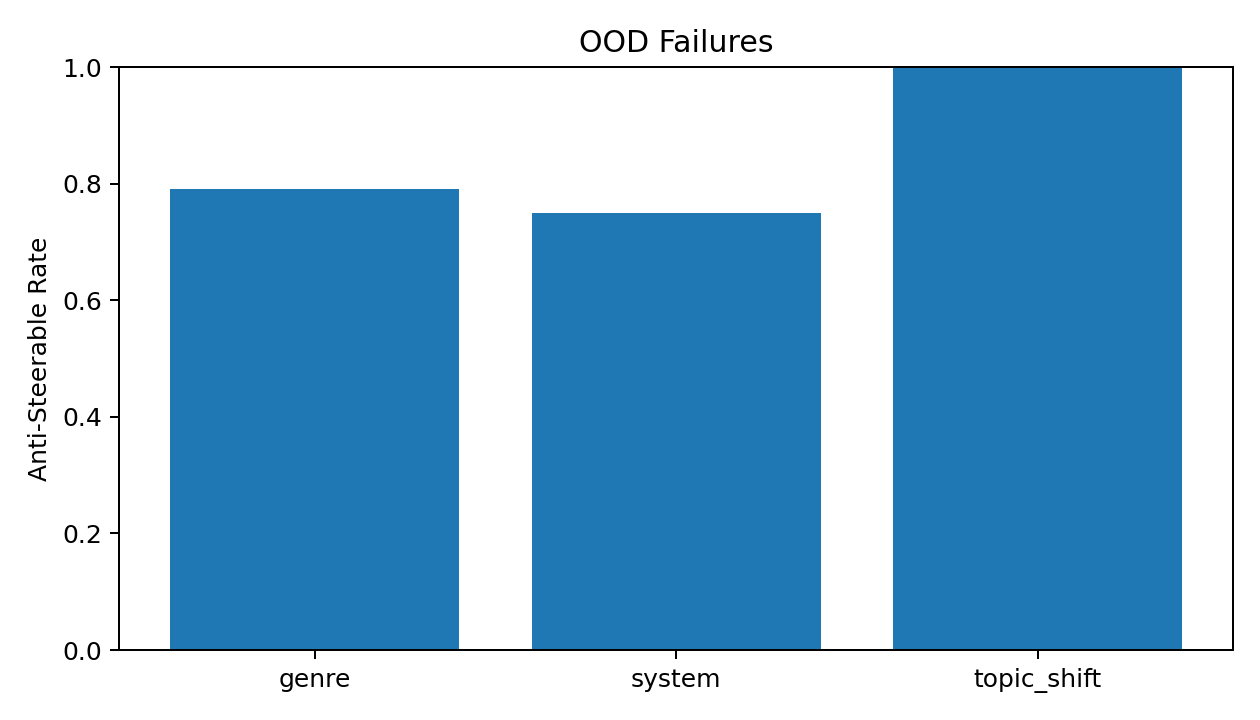

Source data for this figure (header and first rows):
model_size_label, identity_frame, axis_name, wrapper_family, retained_effect_size, anti_steerable_rate, sign_flip_rate, control_gap_mean, n
160m, baseline_helpful, collaborative_vs_authoritative, genre, 0.0256, 0.1458, 0.2708, 0.005086, 48
160m, baseline_helpful, collaborative_vs_authoritative, system, 0.01754, 0.175, 0.15, 0.01843, 40
160m, baseline_helpful, collaborative_vs_authoritative, topic_shift, -0.005491, 1.0, 0.5, -0.01098, 8
160m, baseline_helpful, expansive_vs_terse, genre, -0.0003483, 0.7917, 0.2917, -0.003837, 48
160m, baseline_helpful, expansive_vs_terse, system, -0.0007671, 0.675, 0.225, 0.002719, 40
160m, baseline_helpful, expansive_vs_terse, topic_shift, 0.01202, 0.5, 0.0, 0.02405, 8
160m, tool_only, collaborative_vs_authoritative, genre, 0.008232, 0.4583, 0.25, -0.01202, 48
160m, tool_only, collaborative_vs_authoritative, system, 0.004278, 0.45, 0.25, -0.001285, 40
160m, tool_only, collaborative_vs_authoritative, topic_shift, 0.003688, 0.5, 0.25, 0.007376, 8
160m, tool_only, expansive_vs_terse, genre, -0.004685, 0.7917, 0.3125, 0.01311, 48
160m, tool_only, expansive_vs_terse, system, 0.005061, 0.675, 0.175, -0.007761, 40
160m, tool_only, expansive_vs_terse, topic_shift, 0.0, 1.0, 0.0, 0.0, 8
70m, baseline_helpful, collaborative_vs_authoritative, genre, 0.01366, 0.25, 0.25, -0.0005305, 48
70m, baseline_helpful, collaborative_vs_authoritative, system, 0.003072, 0.75, 0.5, 0.0, 40
70m, baseline_helpful, collaborative_vs_authoritative, topic_shift, 0.001863, 0.0, 0.0, 0.0, 8
70m, baseline_helpful, expansive_vs_terse, genre, 0.008438, 0.6875, 0.3125, -0.004859, 48
70m, baseline_helpful, expansive_vs_terse, system, 0.003676, 0.725, 0.15, 0.004925, 40
70m, baseline_helpful, expansive_vs_terse, topic_shift, 0.01633, 0.5, 0.375, -0.03266, 8
70m, tool_only, collaborative_vs_authoritative, genre, 0.01742, 0.2708, 0.0625, -0.0006691, 48
70m, tool_only, collaborative_vs_authoritative, system, 0.002214, 0.675, 0.325, 0.001381, 40
70m, tool_only, collaborative_vs_authoritative, topic_shift, 0.01096, 0.0, 0.125, 0.006063, 8
70m, tool_only, expansive_vs_terse, genre, 0.0001474, 0.5625, 0.1667, -0.0174, 48
70m, tool_only, expansive_vs_terse, system, 0.01022, 0.575, 0.025, -0.02044, 40
70m, tool_only, expansive_vs_terse, topic_shift, 0.01824, 0.5, 0.0, -0.03648, 8
